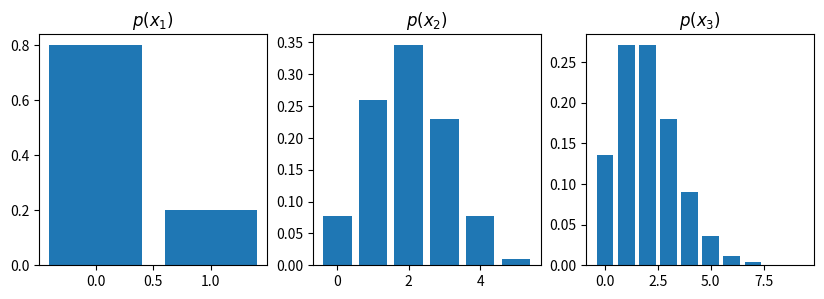

Python code for this plot:
import numpy as np
from scipy.special import logsumexp
import scipy.stats as stats
import matplotlib.pyplot as plt


class SumProductUndirectedChain:
    def __init__(self, psis_single_log, psis_double_log):
        """Initialize the undirected chain.
        Args:
            - psis_single_log: list of N np.array (node potential)
            - psis_double_log: list of N-1 np.array (edge potential)
        """
        self.psis_single_log = psis_single_log
        self.psis_double_log = psis_double_log
        self.mu_asc = []
        self.mu_desc = []
        self._logZ = None
        self.propagated = False

    def __len__(self):
        return len(self.psis_single_log)

    def propagate(self):
        # Ascending messages
        mu_asc = 0
        self.mu_asc.append(np.zeros_like(self.psis_single_log[0]))
        for i in range(len(self) - 1):
            msg_single = mu_asc + self.psis_single_log[i]
            msg_double = self.psis_double_log[i].T
            mu_asc = logsumexp(msg_single + msg_double, axis=1)
            self.mu_asc.append(mu_asc)

        # Descending messages
        mu_desc = 0
        self.mu_desc.append(np.zeros_like(self.psis_single_log[-1]))
        for i in range(len(self) - 1, 0, -1):
            msg_single = mu_desc + self.psis_single_log[i]
            msg_double = self.psis_double_log[i - 1]
            mu_desc = logsumexp(msg_single + msg_double, axis=1)
            self.mu_desc.append(mu_desc)
        self.mu_desc.reverse()

        self.propagated = True

    def marginalize(self, idx, logscale=True):
        """Marginalize the law of the node idx."""
        assert self.propagated, "Call propagate before marginalizing"
        # Compute un-normalized log probs
        log_probs = self.psis_single_log[idx] + self.mu_asc[idx] + self.mu_desc[idx]

        # Compute the log of Z
        self._logZ = logsumexp(log_probs)

        # Normalize log probs
        log_probs -= self._logZ

        if logscale:
            return log_probs

        else:
            return np.exp(log_probs)

    @property
    def logZ(self):
        assert self.propagated, "Call propagate before normalization"
        if self._logZ is None:
            self.marginalize(0)
        return self._logZ


if __name__ == "__main__":
    # Test the sum product algorithm on independant Bernouilli distributions
    # Dimensions of each distribution
    n1, n2, n3 = 2, 6, 10

    # Bernouilli (unormalized)
    psi1 = np.array([4.0, 1.0])

    # Binomial (unormalized)
    psi2 = 5.0 * stats.binom.pmf(np.arange(n2), 5, 0.4)

    # Poisson (unormalized)
    psi3 = 4.0 * stats.poisson.pmf(np.arange(n3), 2.0)

    psis_single = [psi1, psi2, psi3]

    # No iteraction
    psis_double = [
        np.ones((n1, n2)),
        np.ones((n2, n3)),
    ]

    psis_single_log = [np.log(p) for p in psis_single]
    psis_double_log = [np.log(p) for p in psis_double]

    chain = SumProductUndirectedChain(psis_single_log, psis_double_log)
    chain.propagate()
    chain.marginalize(0)

    print("Partition function: Z =", np.exp(chain.logZ))

    # Some plots
    fig, axes = plt.subplots(1, 3, figsize=(10, 3))

    for i in range(len(chain)):
        p = chain.marginalize(i, logscale=False)
        x = np.arange(len(p))
        axes[i].bar(x, p)
        axes[i].set_title("$p(x_{})$".format(i + 1))

    plt.show()
